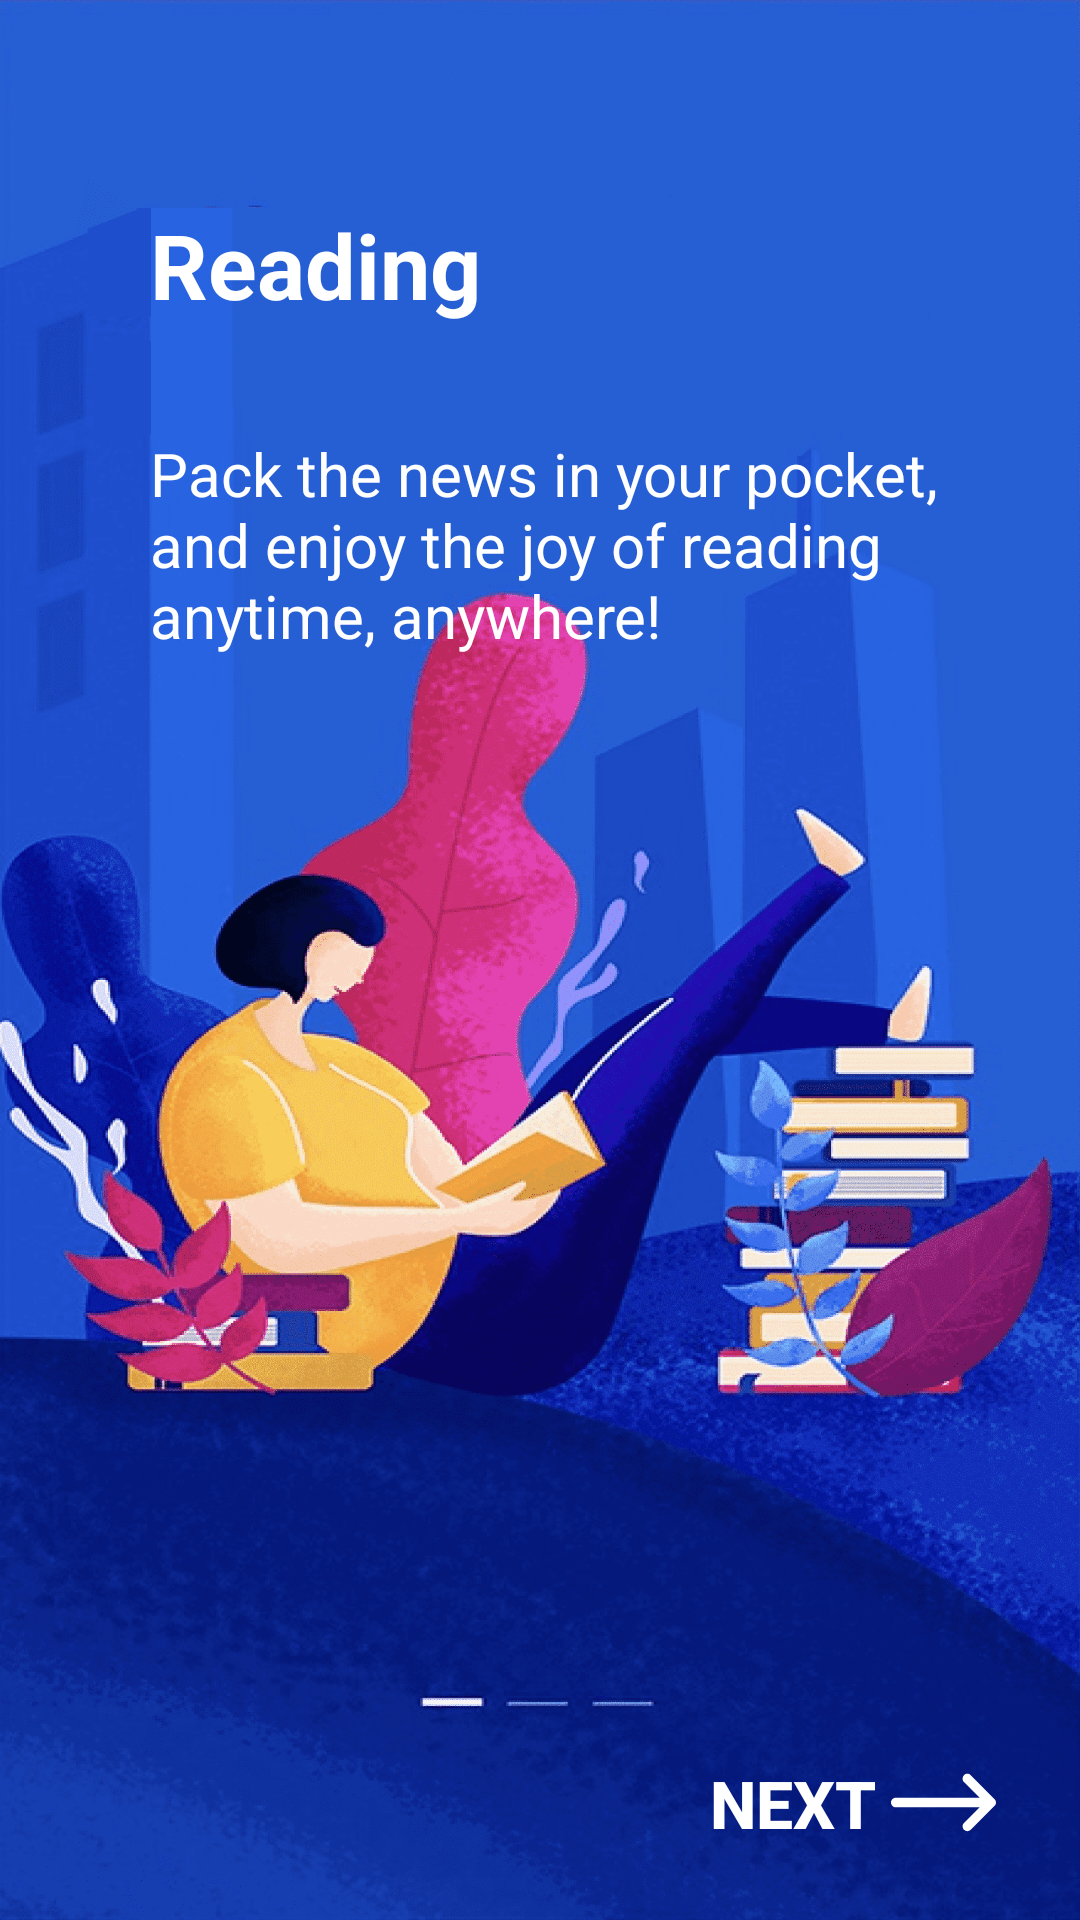

This screen was rendered from an Android layout file. Write that file and the resources it references.
<!-- AndroidManifest.xml: application theme Theme.EuropaPress -->
<!-- res/layout/fragment_first.xml -->
<?xml version="1.0" encoding="utf-8"?>
<androidx.constraintlayout.widget.ConstraintLayout xmlns:android="http://schemas.android.com/apk/res/android"
    xmlns:app="http://schemas.android.com/apk/res-auto"
    xmlns:tools="http://schemas.android.com/tools"
    android:layout_width="match_parent"
    android:layout_height="match_parent"
    tools:context=".onboarding.screens.FirstFragment">

<ImageView
    android:layout_width="match_parent"
    android:layout_height="match_parent"
    android:background="@drawable/screen1"/>

    <TextView
        android:id="@+id/textViewReading"
        android:layout_width="wrap_content"
        android:layout_height="wrap_content"
        android:layout_marginStart="50dp"
        android:layout_marginTop="68dp"
        android:text="Reading"
        android:textColor="#FFFFFF"
        android:textSize="30sp"
        android:textStyle="bold"
        app:layout_constraintStart_toStartOf="parent"
        app:layout_constraintTop_toTopOf="parent" />

    <TextView
        android:id="@+id/textViewReadingSlag"
        android:layout_width="match_parent"
        android:layout_height="74dp"
        android:layout_marginStart="50dp"
        android:layout_marginEnd="30dp"
        android:layout_marginTop="36dp"
        android:textSize="20sp"
        android:textColor="#FFFFFF"
        android:text="Pack the news in your pocket, and enjoy the joy of reading anytime, anywhere!"
        app:layout_constraintEnd_toEndOf="parent"
        app:layout_constraintStart_toStartOf="@+id/textViewReading"
        app:layout_constraintTop_toBottomOf="@+id/textViewReading" />

    <androidx.appcompat.widget.AppCompatButton
        android:id="@+id/buttonReadingNext"
        android:layout_width="100dp"
        android:layout_height="46dp"
        android:layout_marginEnd="28dp"
        android:layout_marginBottom="16dp"
        android:background="@color/transparent"
        android:drawableEnd="@drawable/ic_next"
        android:text="NEXT"
        android:textColor="#FFFFFF"
        android:textStyle="bold"
        android:textSize="22sp"
        app:layout_constraintBottom_toBottomOf="parent"
        app:layout_constraintEnd_toEndOf="parent" />
</androidx.constraintlayout.widget.ConstraintLayout>
<!-- resources referenced by this layout -->
<resources>
  <!-- drawable ic_next (drawable) -->
  <vector android:height="35dp" android:viewportHeight="330"
      android:viewportWidth="330" android:width="35dp" xmlns:android="http://schemas.android.com/apk/res/android">
      <path android:fillColor="#ffffff" android:pathData="M15,180h263.787l-49.394,49.394c-5.858,5.857 -5.858,15.355 0,21.213C232.322,253.535 236.161,255 240,255s7.678,-1.465 10.606,-4.394l75,-75c5.858,-5.857 5.858,-15.355 0,-21.213l-75,-75c-5.857,-5.857 -15.355,-5.857 -21.213,0c-5.858,5.857 -5.858,15.355 0,21.213L278.787,150H15c-8.284,0 -15,6.716 -15,15S6.716,180 15,180z"/>
  </vector>
  <!-- drawable screen1: png bitmap (drawable-hdpi, 507385 bytes) -->
  <style name="Theme.EuropaPress" parent="Theme.MaterialComponents.DayNight.NoActionBar">
          
          <item name="colorPrimary">@color/purple_500</item>
          <item name="colorPrimaryVariant">@color/purple_700</item>
          <item name="colorOnPrimary">@color/white</item>
          
          <item name="colorSecondary">@color/teal_200</item>
          <item name="colorSecondaryVariant">@color/teal_700</item>
          <item name="colorOnSecondary">@color/black</item>
          
          <item name="android:statusBarColor" tools:targetApi="l">?attr/colorPrimaryVariant</item>
          
  
  
  
  
      </style>
  <color name="purple_500">#FF6200EE</color>
  <color name="purple_700">#FF3700B3</color>
  <color name="white">#FFFFFFFF</color>
  <color name="teal_200">#FF03DAC5</color>
  <color name="teal_700">#FF018786</color>
  <color name="black">#FF000000</color>
</resources>
